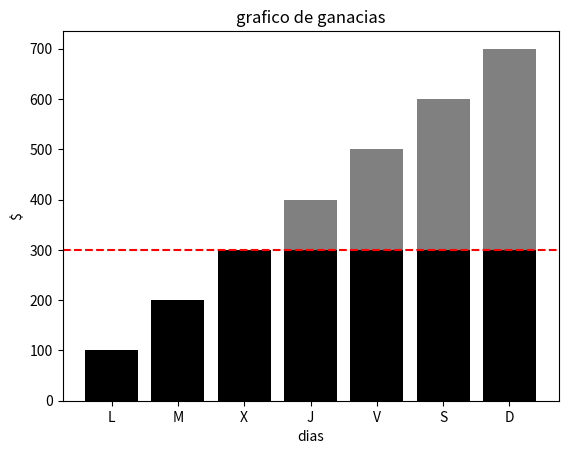

Recreate this plot in Python.
import matplotlib.pyplot as plt

dias=["L","M","X","J","V","S","D"]
ganancia=[100,200,300,400,500,600,700]
costof=300
valorNSGF=[min(valor,costof) for valor in ganancia]
valorSSGF=[max(0,valor-costof)for valor in ganancia]

plt.bar(dias,valorNSGF,color="black",label="por debajo del gasto fijo")
plt.bar(dias,valorSSGF,bottom=valorNSGF,color= "grey", label="ganancia")


plt.axhline(y=costof,color="red",linestyle="--", label=f"costf({costof})")
plt.title("grafico de ganacias")
plt.xlabel("dias")
plt.ylabel("$")

plt.show()